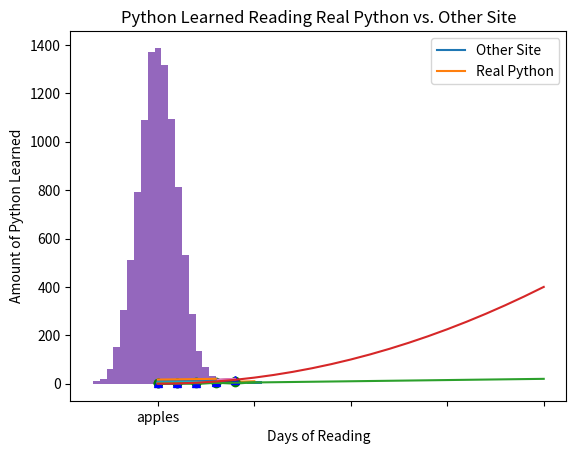

Write Python code to recreate this figure.
from matplotlib import pyplot as plt
import numpy as np

# 1 - page 500
xs = np.arange(1, 6)
plt.plot(xs)
# plt.show()

# 2 - page 501
xs = np.arange(1, 6)
ys = np.arange(2, 11, 2)
plt.plot(xs, ys)
# plt.show()

# 3 - page 502
xs = np.arange(1, 6)
ys = [3, -1, 4, 0, 6]
plt.plot(xs, ys)
# plt.show()

# 4 - page 503
xs = np.arange(0, 5)
ys = np.arange(2, 11, 2)
plt.plot(xs, ys, "g-o")
# plt.show()

# 5 - page 504 and 505
first = np.arange(1, 6)
second = [1, 2, 4, 8, 16]
plt.plot(first, "g-o")
plt.plot(second, "b-^")
# plt.show()

# 6 - page 507
array = np.arange(1, 21).reshape(5, 4)
plt.plot(array)
# plt.show()

# 7 - page 508
array = np.arange(1, 21).reshape(5, 4)
plt.plot(array.transpose())
# plt.show()

# 8 - page 509 to 513
other_site = np.arange(0, 21)
real_python = other_site ** 2
plt.plot(other_site)
plt.plot(real_python)
plt.xticks([0, 5, 10, 15, 20])
plt.xlabel("Days of Reading")
plt.ylabel("Amount of Python Learned")
plt.title("Python Learned Reading Real Python vs. Other Site")
plt.legend(["Other Site", "Real Python"])
# plt.show()

# 9 - page 515
xs = np.arange(1, 6)
ys = np.arange(2, 11, 2)
plt.bar(xs, ys)
# plt.show()

# 10 - page 517
fruits = {
    "apples": 10,
    "oranges": 16,
    "bananas": 9,
    "pears": 4
}
plt.bar(fruits.keys(), fruits.values())
# plt.show()

# 11 - page 518
plt.hist(np.random.randn(10000), 20)
# plt.show()
